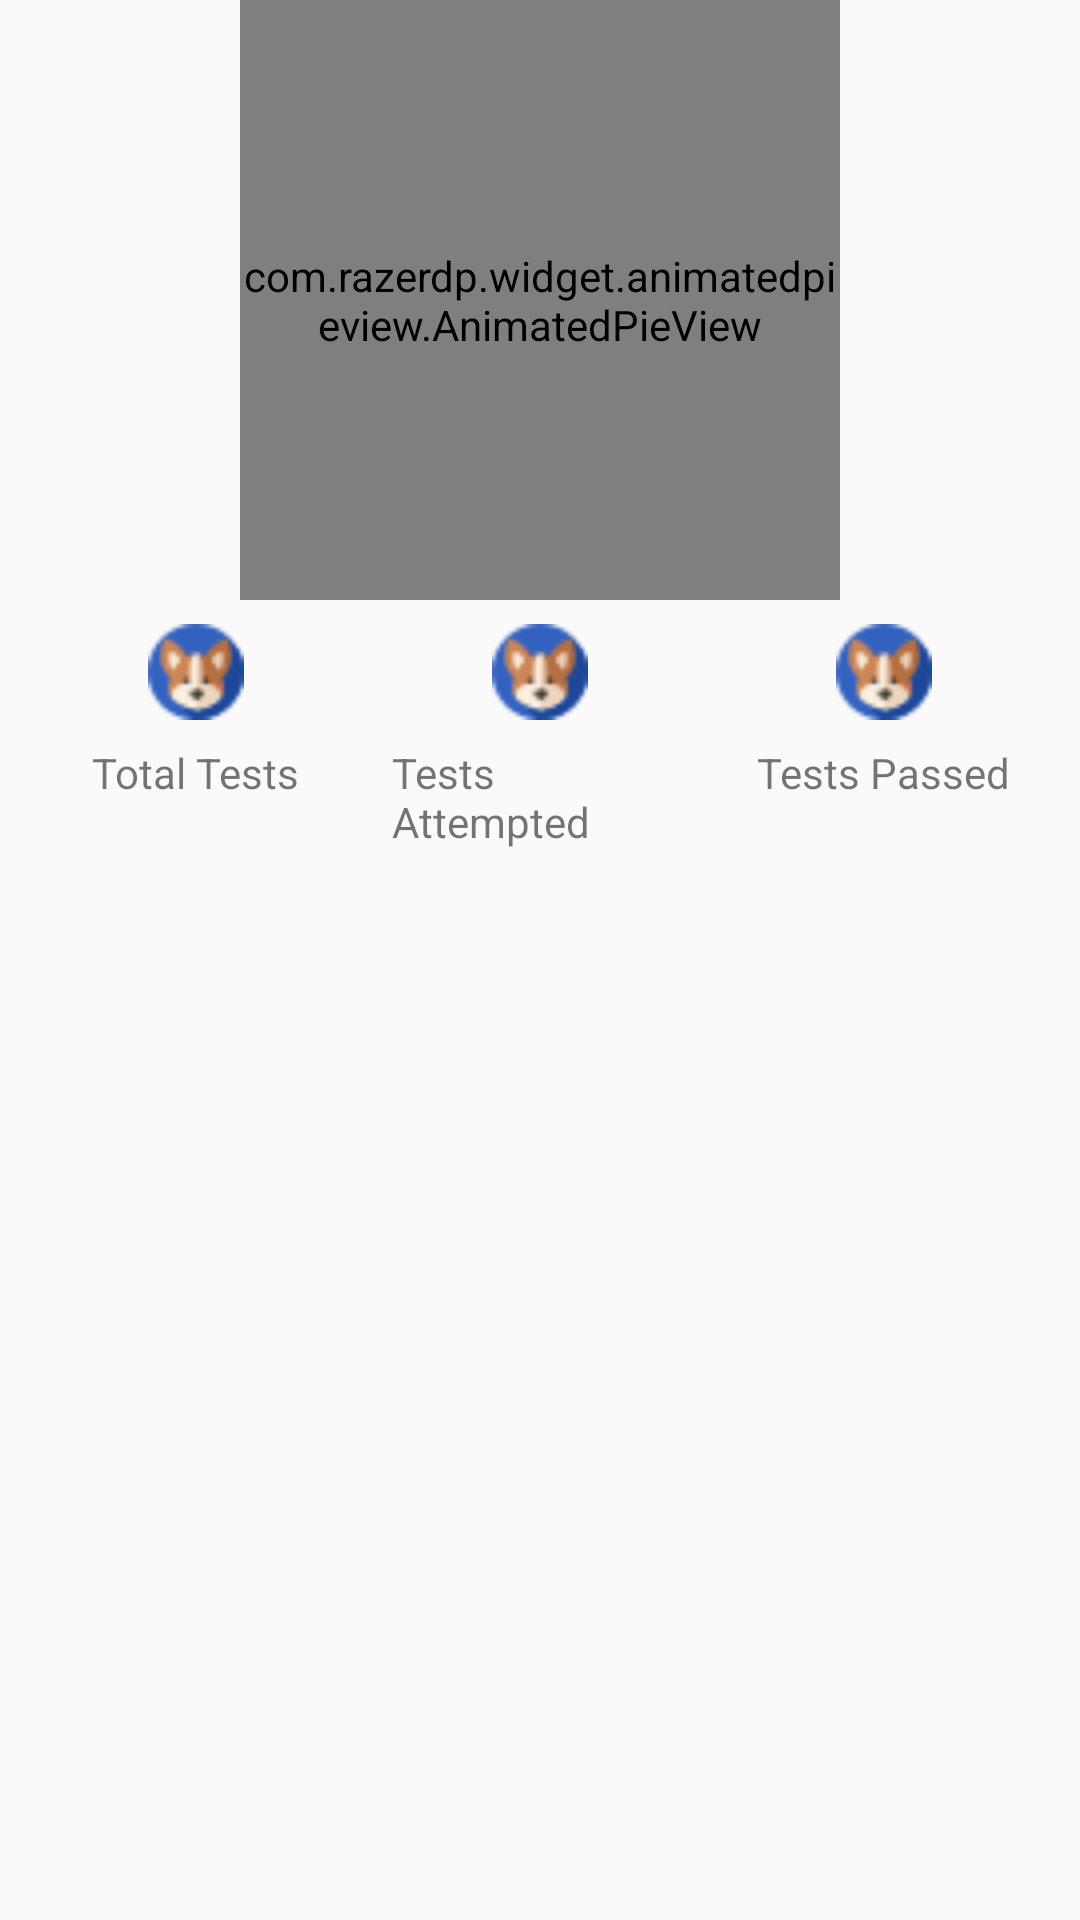

Layout XML and referenced resources for this Android screen:
<!-- AndroidManifest.xml: application theme AppTheme.Transparent -->
<!-- res/layout/fragment_overall_progress.xml -->
<?xml version="1.0" encoding="utf-8"?>
<LinearLayout xmlns:android="http://schemas.android.com/apk/res/android"
    xmlns:tools="http://schemas.android.com/tools"
    android:layout_width="match_parent"
    android:layout_height="match_parent"
    android:orientation="vertical"
    tools:context=".ProgressTabFragments.OverallProgressFragment">

    <com.razerdp.widget.animatedpieview.AnimatedPieView
        android:id="@+id/overAllProgressPieChart"
        android:layout_width="200dp"
        android:layout_height="200dp"
        android:layout_gravity="center_horizontal" />


    <LinearLayout
        android:layout_width="match_parent"
        android:layout_height="wrap_content"
        android:baselineAligned="false"
        android:orientation="horizontal"
        android:padding="8dp"
        android:weightSum="3">

        <LinearLayout
            android:layout_width="0dp"
            android:layout_height="wrap_content"
            android:layout_weight="1"
            android:gravity="center"
            android:orientation="vertical">

            <ImageView
                android:layout_width="32dp"
                android:layout_height="32dp"
                android:src="@drawable/dog" />

            <TextView
                android:layout_width="wrap_content"
                android:layout_height="wrap_content"
                android:padding="8dp"
                android:text="Total Tests" />

        </LinearLayout>

        <LinearLayout
            android:layout_width="0dp"
            android:layout_height="wrap_content"
            android:layout_weight="1"
            android:gravity="center"
            android:orientation="vertical">

            <ImageView
                android:layout_width="32dp"
                android:layout_height="32dp"
                android:src="@drawable/dog" />

            <TextView
                android:layout_width="wrap_content"
                android:layout_height="wrap_content"
                android:padding="8dp"
                android:text="Tests Attempted" />

        </LinearLayout>

        <LinearLayout
            android:layout_width="0dp"
            android:layout_height="wrap_content"
            android:layout_weight="1"
            android:gravity="center"
            android:orientation="vertical">

            <ImageView
                android:layout_width="32dp"
                android:layout_height="32dp"
                android:src="@drawable/dog" />

            <TextView
                android:layout_width="wrap_content"
                android:layout_height="wrap_content"
                android:padding="8dp"
                android:text="Tests Passed" />

        </LinearLayout>

    </LinearLayout>

</LinearLayout>
<!-- resources referenced by this layout -->
<resources>
  <!-- drawable dog: png bitmap (drawable, 1323 bytes) -->
  <style name="AppTheme.Transparent" parent="Theme.AppCompat.Light.NoActionBar">
          <item name="colorPrimary">@color/colorPrimary</item>
          <item name="colorPrimaryDark">@color/colorPrimaryDark</item>
          <item name="colorAccent">@color/colorAccent</item>
          <item name="android:windowTranslucentStatus">true</item>
          <item name="android:windowTranslucentNavigation">false</item>
          <item name="android:windowContentTransitions">true</item>
  
          <item name="android:windowAnimationStyle">@style/CustomActivityAnimation</item>
  
          <item name="colorControlHighlight">@color/colorPrimaryRipple</item>
  
          <item name="otpViewStyle">@style/OtpWidget.OtpView</item>
  
          
          <item name="android:windowLightStatusBar">true</item>
      </style>
  <color name="colorPrimary">#ff9700</color>
  <color name="colorPrimaryDark">#c66800</color>
  <color name="colorAccent">#FF2746</color>
  <style name="CustomActivityAnimation" parent="@android:style/Animation.Activity">
          <item name="android:activityOpenEnterAnimation">@anim/slide_in_right</item>
          <item name="android:activityOpenExitAnimation">@anim/slide_out_left</item>
          <item name="android:activityCloseEnterAnimation">@anim/slide_in_left</item>
          <item name="android:activityCloseExitAnimation">@anim/slide_out_right</item>
      </style>
  <color name="colorPrimaryRipple">#42ff9700</color>
</resources>
